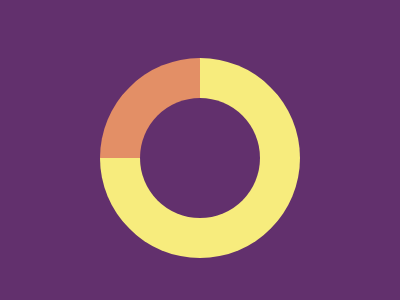

Write a web page that renders exactly this picture using CSS.

<!DOCTYPE html>
<html lang="en">
  <head>
    <meta charset="UTF-8" />
    <meta name="viewport" content="width=device-width, initial-scale=1.0" />
    <title>#160.Donut</title>
  </head>
  <body>
    <div></div>
    <style>
      body {
        height: 100vh;
        display: grid;
        place-content: center;
        background: #62306d;
      }
      div {
        aspect-ratio: 1;
        width: 120px;
        border: 40px solid #f7ec7d;
        border-left-color: #e38f66;
        border-radius: 50%;
        rotate: 45deg;
      }
    </style>
  </body>
</html>
